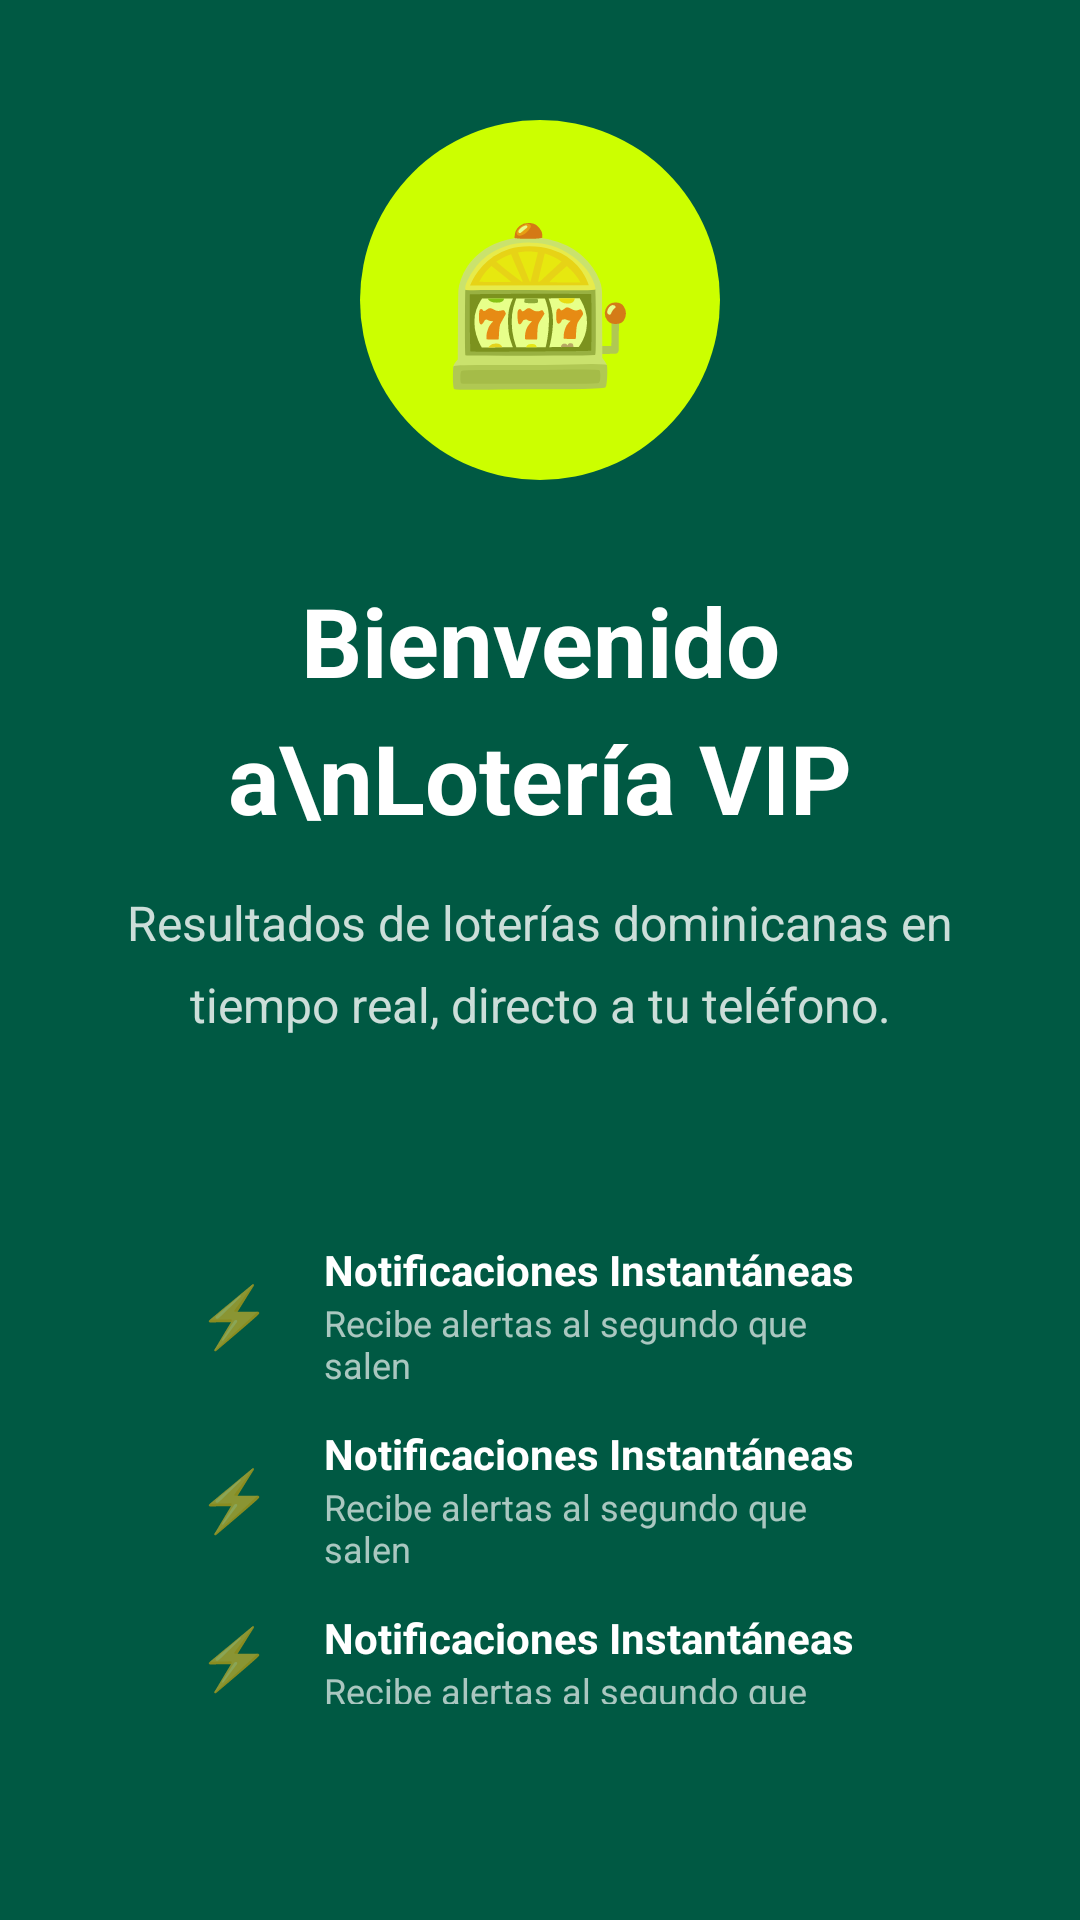

Produce the Android XML layout that renders to this screen, including the resource entries it uses.
<!-- AndroidManifest.xml: application theme Theme.LoteriaVIP -->
<!-- res/layout/onboarding_page_welcome.xml -->
<?xml version="1.0" encoding="utf-8"?>
<LinearLayout
    xmlns:android="http://schemas.android.com/apk/res/android"
    android:layout_width="match_parent"
    android:layout_height="match_parent"
    android:orientation="vertical"
    android:gravity="center"
    android:background="@color/green_primary"
    android:padding="40dp">

    
    <FrameLayout
        android:layout_width="120dp"
        android:layout_height="120dp"
        android:layout_marginBottom="32dp">

        <View
            android:layout_width="120dp"
            android:layout_height="120dp"
            android:background="@drawable/bg_circle_lime"/>

        <TextView
            android:layout_width="match_parent"
            android:layout_height="match_parent"
            android:text="🎰"
            android:textSize="52sp"
            android:gravity="center"/>

    </FrameLayout>

    
    <TextView
        android:layout_width="match_parent"
        android:layout_height="wrap_content"
        android:text="Bienvenido a\nLotería VIP"
        android:textSize="32sp"
        android:textStyle="bold"
        android:textColor="@color/white"
        android:gravity="center"
        android:lineSpacingMultiplier="1.2"
        android:layout_marginBottom="16dp"/>

    
    <TextView
        android:layout_width="match_parent"
        android:layout_height="wrap_content"
        android:text="Resultados de loterías dominicanas en tiempo real, directo a tu teléfono."
        android:textSize="16sp"
        android:textColor="#CCFFFFFF"
        android:gravity="center"
        android:lineSpacingMultiplier="1.4"
        android:layout_marginBottom="48dp"/>

    
    <LinearLayout
        android:layout_width="match_parent"
        android:layout_height="wrap_content"
        android:orientation="vertical"
        android:background="@drawable/bg_card_translucent"
        android:padding="20dp">

        <include layout="@layout/item_onboarding_feature"
            android:id="@+id/feature1"/>

        <include layout="@layout/item_onboarding_feature"
            android:id="@+id/feature2"/>

        <include layout="@layout/item_onboarding_feature"
            android:id="@+id/feature3"/>

    </LinearLayout>

</LinearLayout>
<!-- res/layout/item_onboarding_feature.xml (included above) -->
<?xml version="1.0" encoding="utf-8"?>
<LinearLayout
    xmlns:android="http://schemas.android.com/apk/res/android"
    android:layout_width="match_parent"
    android:layout_height="wrap_content"
    android:orientation="horizontal"
    android:gravity="center_vertical"
    android:layout_marginBottom="12dp">

    <TextView
        android:id="@+id/feature_icon"
        android:layout_width="36dp"
        android:layout_height="36dp"
        android:text="⚡"
        android:textSize="20sp"
        android:gravity="center"
        android:layout_marginEnd="12dp"/>

    <LinearLayout
        android:layout_width="0dp"
        android:layout_height="wrap_content"
        android:layout_weight="1"
        android:orientation="vertical">

        <TextView
            android:id="@+id/feature_title"
            android:layout_width="match_parent"
            android:layout_height="wrap_content"
            android:text="Notificaciones Instantáneas"
            android:textSize="14sp"
            android:textStyle="bold"
            android:textColor="@color/white"/>

        <TextView
            android:id="@+id/feature_desc"
            android:layout_width="match_parent"
            android:layout_height="wrap_content"
            android:text="Recibe alertas al segundo que salen"
            android:textSize="12sp"
            android:textColor="#AAFFFFFF"/>

    </LinearLayout>

</LinearLayout>
<!-- resources referenced by this layout -->
<resources>
  <color name="green_primary">#005943</color>
  <color name="white">#FFFFFF</color>
  <!-- drawable bg_circle_lime (drawable) -->
  <?xml version="1.0" encoding="utf-8"?>
  <shape xmlns:android="http://schemas.android.com/apk/res/android"
      android:shape="oval">
      <solid android:color="#CCFF00"/>
  </shape>
  <style name="Theme.LoteriaVIP" parent="Theme.MaterialComponents.Light.NoActionBar">
          <item name="colorPrimary">@color/green_primary</item>
          <item name="colorPrimaryDark">@color/green_primary_dark</item>
          <item name="colorAccent">@color/lime_accent</item>
          <item name="colorPrimaryVariant">@color/green_primary_dark</item>
          <item name="colorSecondary">@color/lime_accent</item>
          <item name="colorSecondaryVariant">@color/green_primary_dark</item>
          <item name="colorSurface">@color/white</item>
          <item name="colorOnSurface">@color/green_primary_dark</item>
          <item name="android:statusBarColor">@color/white</item>
          <item name="android:windowLightStatusBar">true</item>
      </style>
  <color name="green_primary_dark">#004030</color>
  <color name="lime_accent">#CCFF00</color>
</resources>
